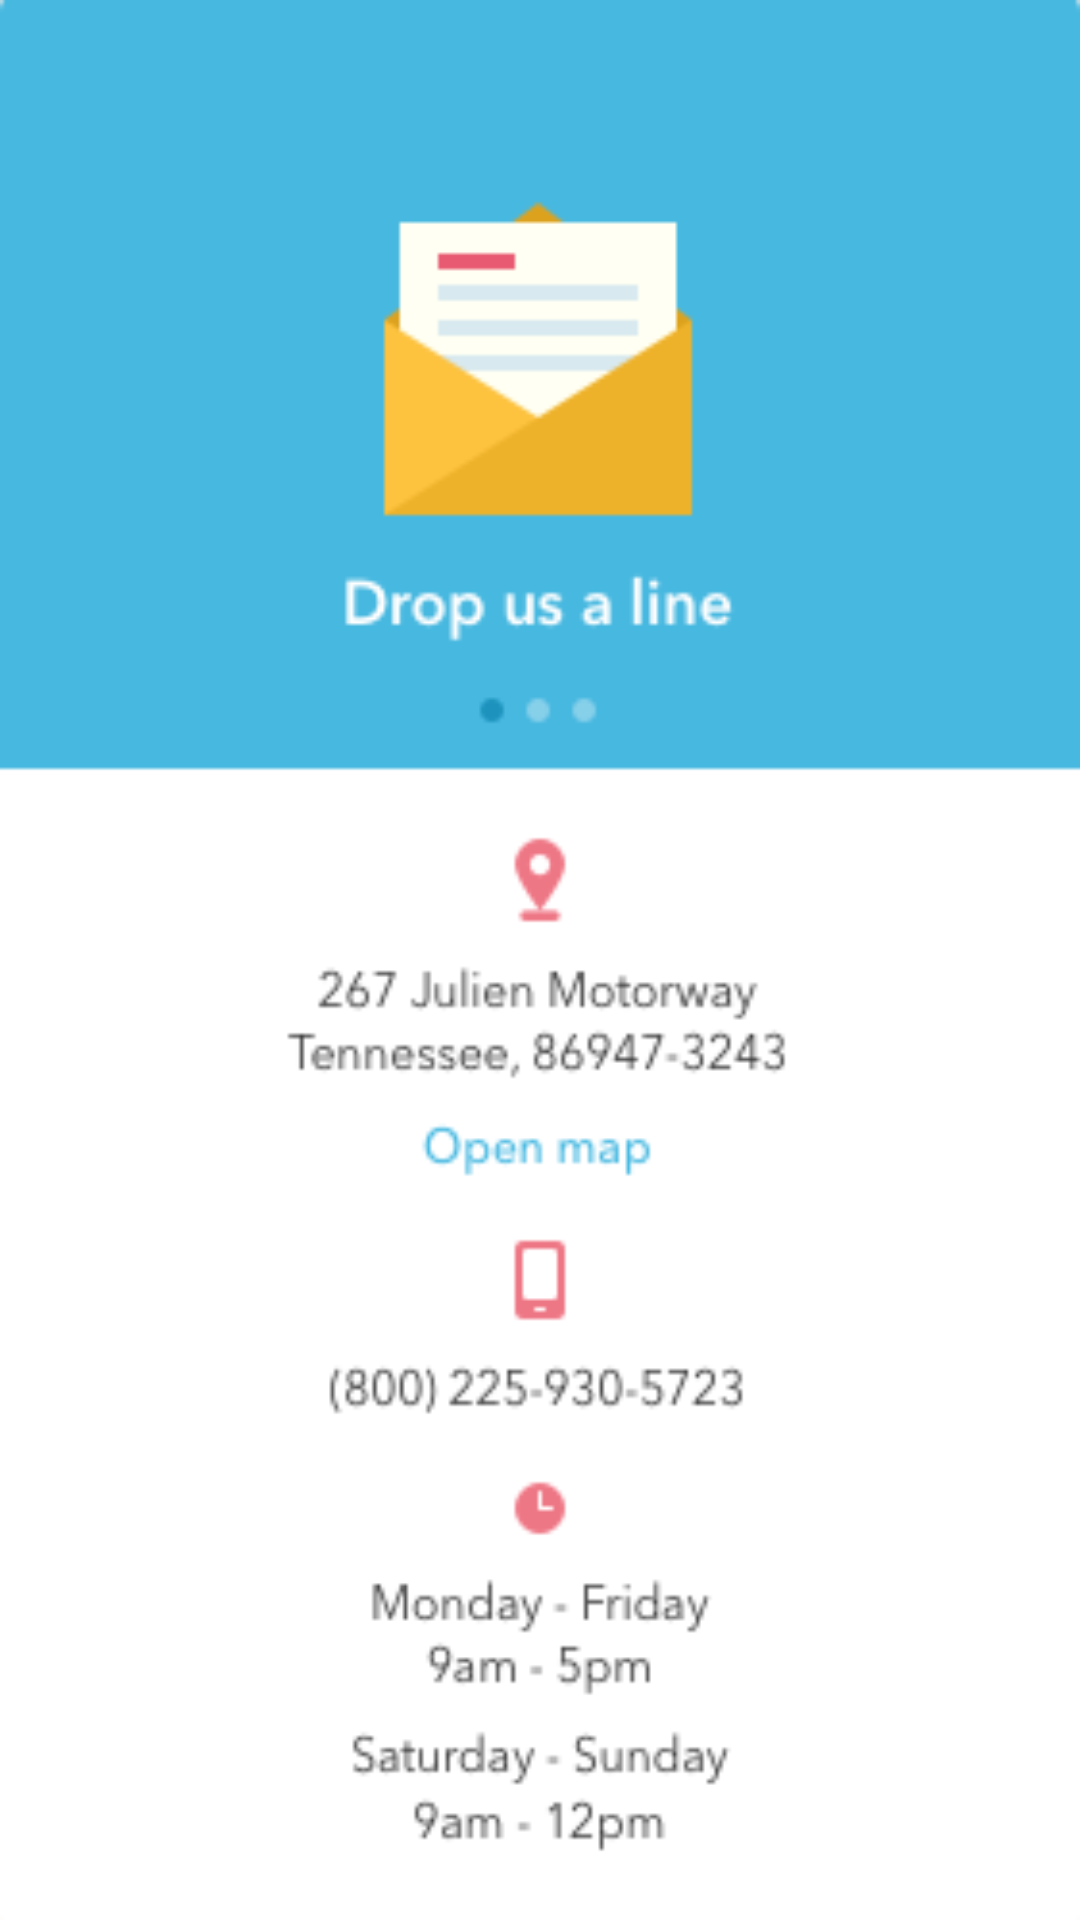

This screen was rendered from an Android layout file. Write that file and the resources it references.
<!-- AndroidManifest.xml: application theme Theme.Learnify -->
<!-- res/layout/fragment_contact.xml -->
<?xml version="1.0" encoding="utf-8"?>
<androidx.constraintlayout.widget.ConstraintLayout xmlns:android="http://schemas.android.com/apk/res/android"
    xmlns:tools="http://schemas.android.com/tools"
    android:layout_width="match_parent"
    android:layout_height="match_parent"
    tools:context=".ContactFragment"
    android:background="@drawable/about_us"/>
<!-- resources referenced by this layout -->
<resources>
  <!-- drawable about_us: png bitmap (drawable, 15835 bytes) -->
  <style name="Theme.Learnify" parent="Theme.MaterialComponents.DayNight.DarkActionBar">
          
          <item name="colorPrimary">@color/purple_500</item>
          <item name="colorPrimaryVariant">@color/purple_700</item>
          <item name="colorOnPrimary">@color/white</item>
          
          <item name="colorSecondary">@color/teal_200</item>
          <item name="colorSecondaryVariant">@color/teal_700</item>
          <item name="colorOnSecondary">@color/black</item>
          
          <item name="android:statusBarColor" tools:targetApi="l">?attr/colorPrimaryVariant</item>
          
      </style>
  <color name="purple_500">#FF6200EE</color>
  <color name="purple_700">#FF3700B3</color>
  <color name="white">#FFFFFFFF</color>
  <color name="teal_200">#FF03DAC5</color>
  <color name="teal_700">#FF018786</color>
  <color name="black">#FF000000</color>
</resources>
